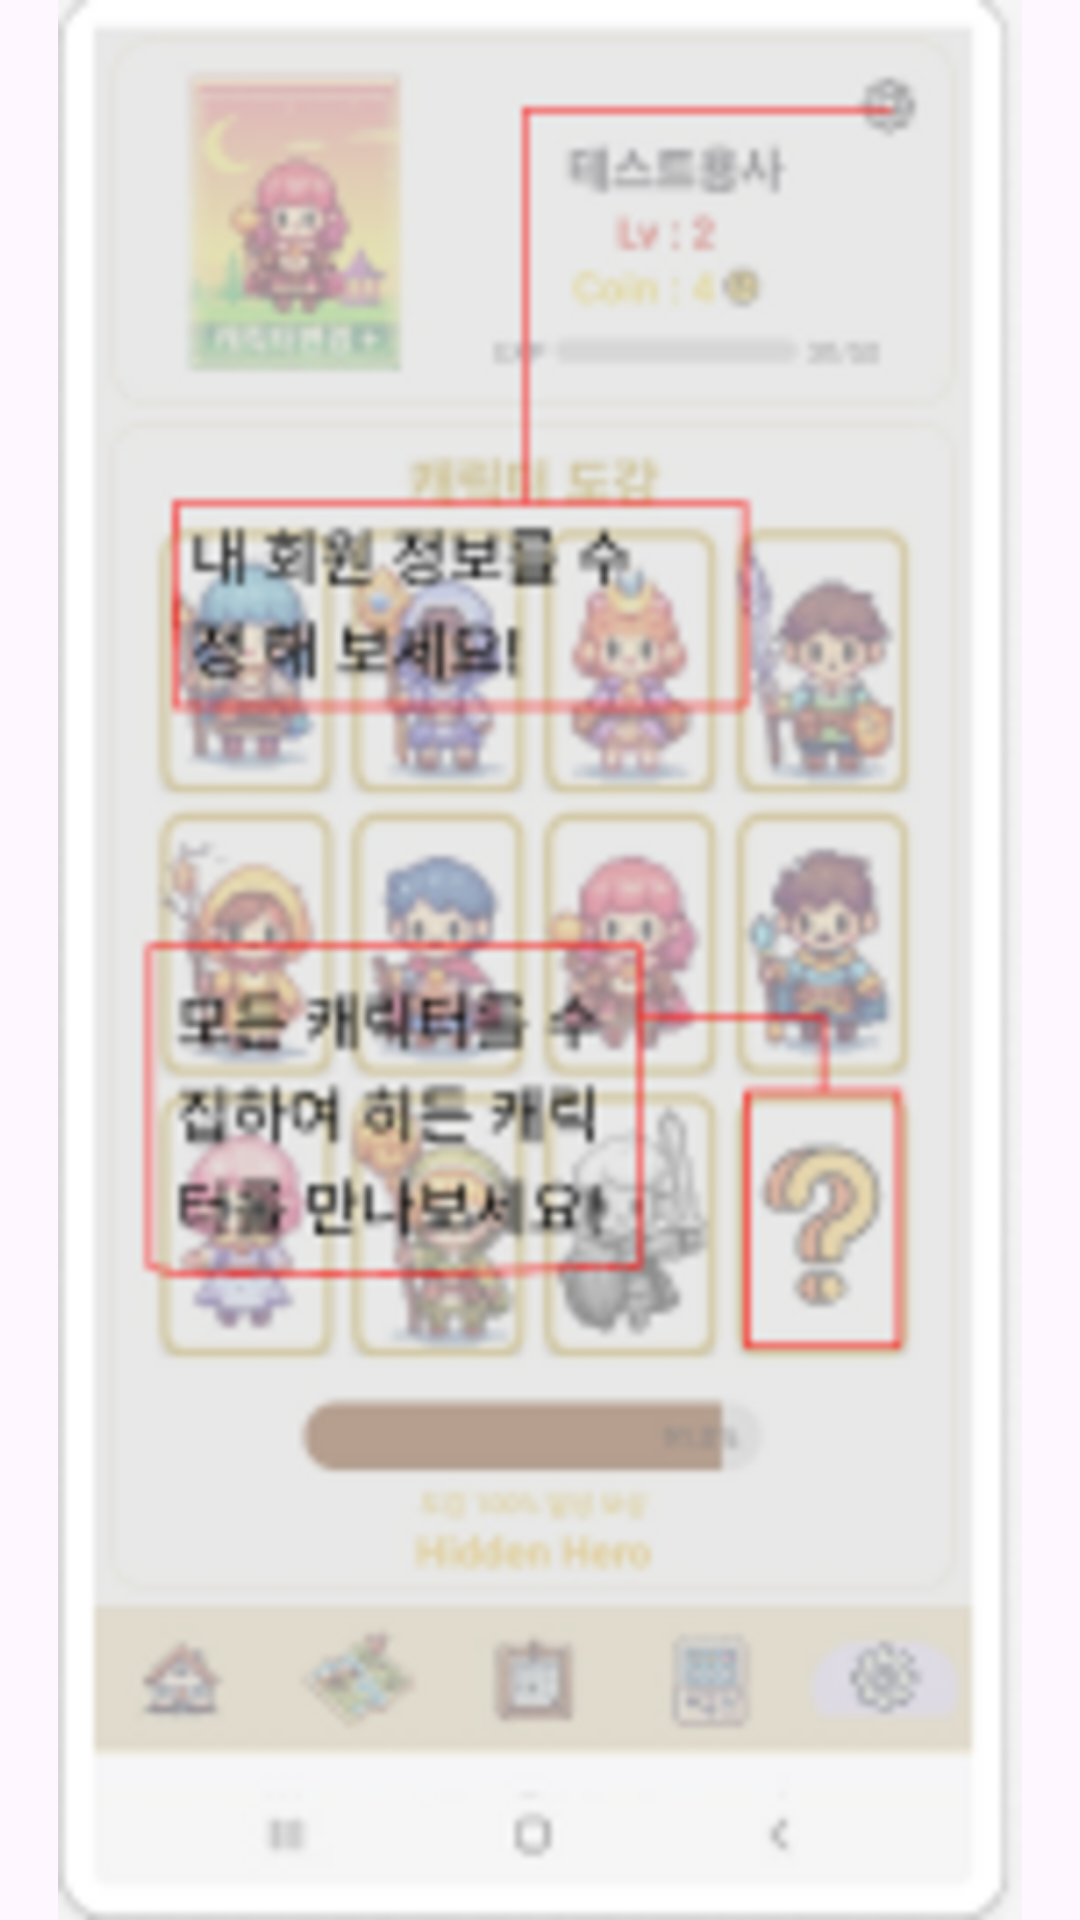

Reconstruct the res/layout file that produces this screen, plus the resources it refers to.
<!-- AndroidManifest.xml: application theme Theme.MyHero -->
<!-- res/layout/custum_dialog_viewpager_page_sixth.xml -->
<?xml version="1.0" encoding="utf-8"?>
<androidx.constraintlayout.widget.ConstraintLayout xmlns:android="http://schemas.android.com/apk/res/android"
    android:layout_width="match_parent"
    android:layout_height="match_parent">
    <ImageView
        android:layout_width="match_parent"
        android:layout_height="match_parent"
        android:src="@drawable/to6"/>

</androidx.constraintlayout.widget.ConstraintLayout>
<!-- resources referenced by this layout -->
<resources>
  <!-- drawable to6: png bitmap (drawable, 282220 bytes) -->
  <style name="Theme.MyHero" parent="Base.Theme.MyHero" />
  <style name="Base.Theme.MyHero" parent="Theme.Material3.DayNight.NoActionBar">
          
          
      </style>
</resources>
